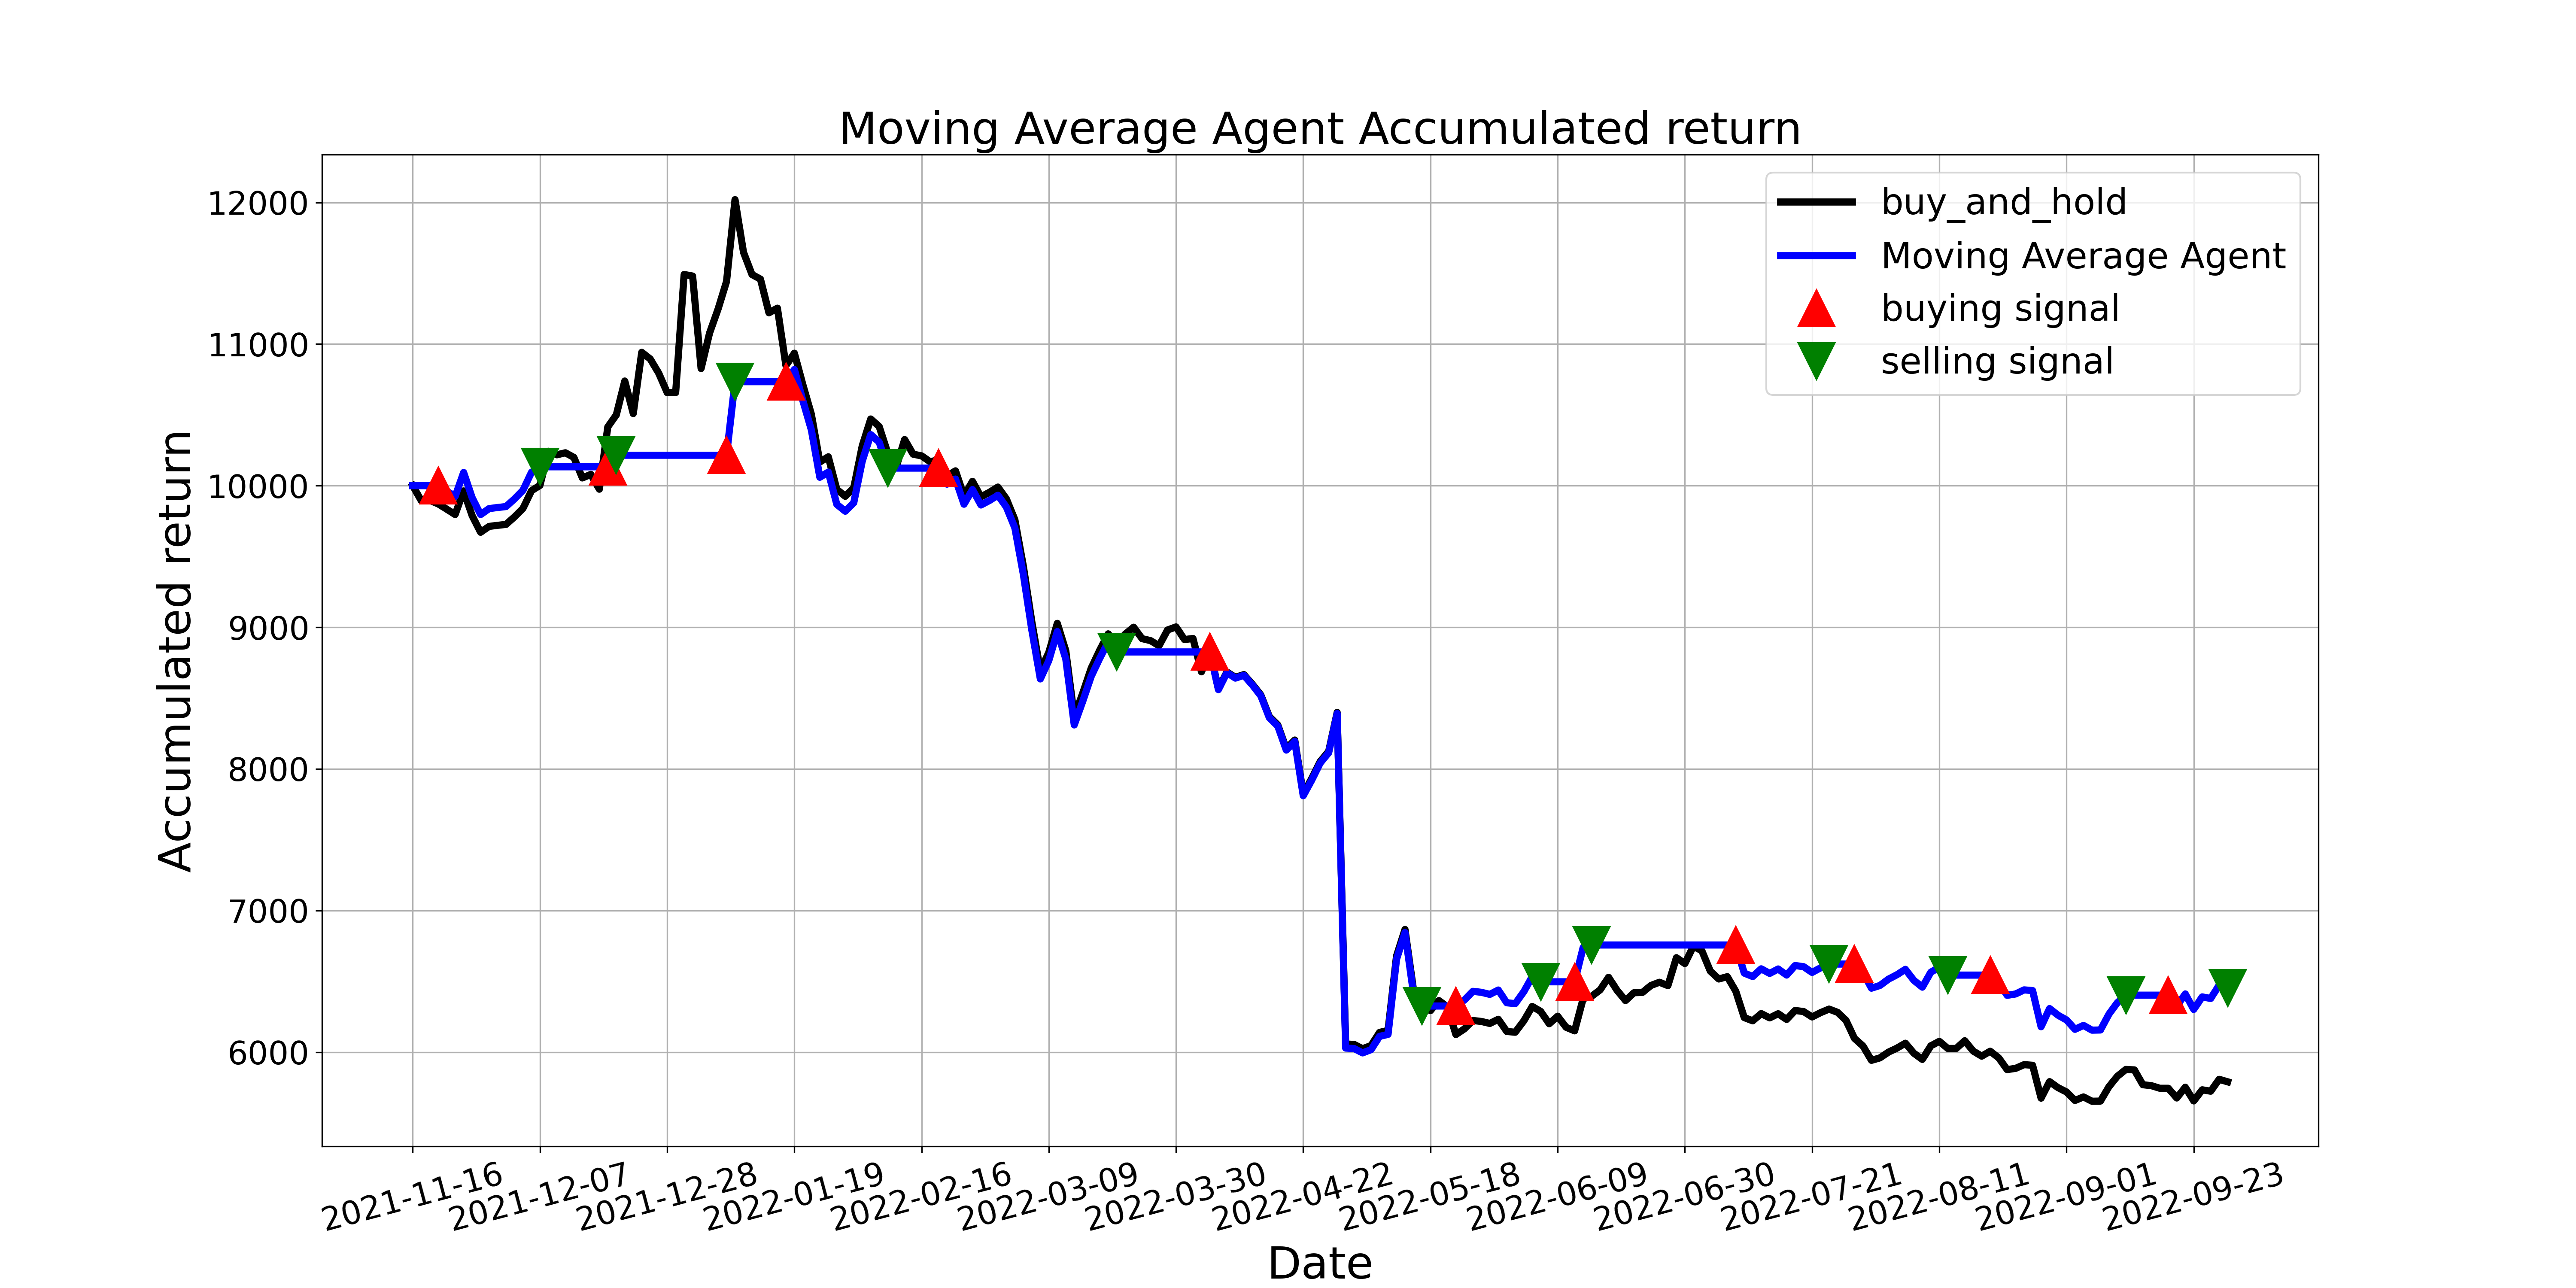

The data file committed next to this chart (first rows):
, tradeDate, B&H, action, operation, return
0, 2021-11-16, 10000, , 0, 10000
1, 2021-11-17, 9894, 0.0, 0, 10000
2, 2021-11-18, 9896, 0.0, 0, 10000
3, 2021-11-19, 9871, 1.0, 1, 10000
4, 2021-11-22, 9834, 0.0, 0, 9962
5, 2021-11-23, 9796, 0.0, 0, 9923
6, 2021-11-24, 9963, 0.0, 0, 10093
7, 2021-11-25, 9789, 0.0, 0, 9916
8, 2021-11-26, 9671, 0.0, 0, 9796
9, 2021-11-29, 9712, 0.0, 0, 9838
10, 2021-11-30, 9720, 0.0, 0, 9846
11, 2021-12-01, 9726, 0.0, 0, 9852
12, 2021-12-02, 9780, 0.0, 0, 9907
13, 2021-12-03, 9840, 0.0, 0, 9968
14, 2021-12-06, 9964, 0.0, 0, 10094
15, 2021-12-07, 10002, 2.0, 2, 10133
16, 2021-12-08, 10243, 0.0, 0, 10133
17, 2021-12-09, 10218, 0.0, 0, 10133
18, 2021-12-10, 10232, 0.0, 0, 10133
19, 2021-12-13, 10199, 0.0, 0, 10133
20, 2021-12-14, 10054, 0.0, 0, 10133
21, 2021-12-15, 10080, 0.0, 0, 10133
22, 2021-12-16, 9975, 0.0, 0, 10133
23, 2021-12-17, 10415, 1.0, 1, 10133
24, 2021-12-20, 10499, 2.0, 2, 10215
25, 2021-12-21, 10739, 0.0, 0, 10215
26, 2021-12-22, 10509, 0.0, 0, 10215
27, 2021-12-23, 10942, 0.0, 0, 10215
28, 2021-12-24, 10895, 0.0, 0, 10215
29, 2021-12-27, 10795, 0.0, 0, 10215
30, 2021-12-28, 10657, 0.0, 0, 10215
31, 2021-12-29, 10657, 0.0, 0, 10215
32, 2021-12-30, 11491, 0.0, 0, 10215
33, 2021-12-31, 11480, 0.0, 0, 10215
34, 2022-01-04, 10827, 0.0, 0, 10215
35, 2022-01-05, 11078, 0.0, 0, 10215
36, 2022-01-06, 11247, 0.0, 0, 10215
37, 2022-01-07, 11442, 1.0, 1, 10215
38, 2022-01-10, 12020, 2.0, 2, 10734
39, 2022-01-11, 11648, 0.0, 0, 10734
40, 2022-01-12, 11491, 0.0, 0, 10734
41, 2022-01-13, 11458, 0.0, 0, 10734
42, 2022-01-14, 11221, 0.0, 0, 10734
43, 2022-01-17, 11254, 0.0, 0, 10734
44, 2022-01-18, 10848, 1.0, 1, 10734
45, 2022-01-19, 10935, 0.0, 0, 10821
46, 2022-01-20, 10713, 0.0, 0, 10600
47, 2022-01-21, 10505, 0.0, 0, 10394
48, 2022-01-24, 10167, 0.0, 0, 10059
49, 2022-01-25, 10204, 0.0, 0, 10096
50, 2022-01-26, 9974, 0.0, 0, 9868
51, 2022-01-27, 9925, 0.0, 0, 9819
52, 2022-01-28, 9985, 0.0, 0, 9879
53, 2022-02-07, 10281, 0.0, 0, 10173
54, 2022-02-08, 10471, 0.0, 0, 10361
55, 2022-02-09, 10417, 0.0, 0, 10308
56, 2022-02-10, 10232, 2.0, 2, 10124
57, 2022-02-11, 10131, 0.0, 0, 10124
58, 2022-02-14, 10326, 0.0, 0, 10124
59, 2022-02-15, 10222, 0.0, 0, 10124
... 155 more rows
